Run: headless pygame with SDL's dummy video driver; simulated clock (each Clock.tick advances the game by its frame time, no real sleeping); random seed 0; keys injected as events and as key.get_pressed() state; no mouse input.
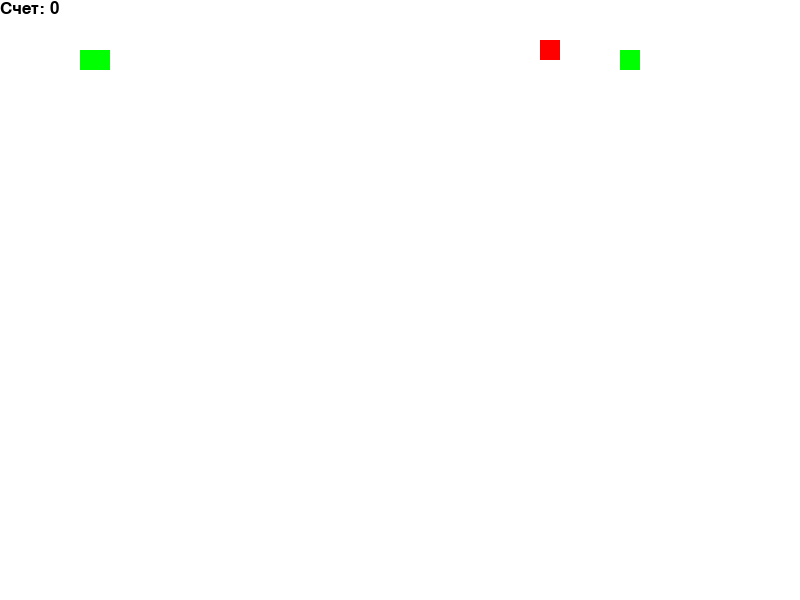
Frame 1 of 4 · flips 1–60 · no input
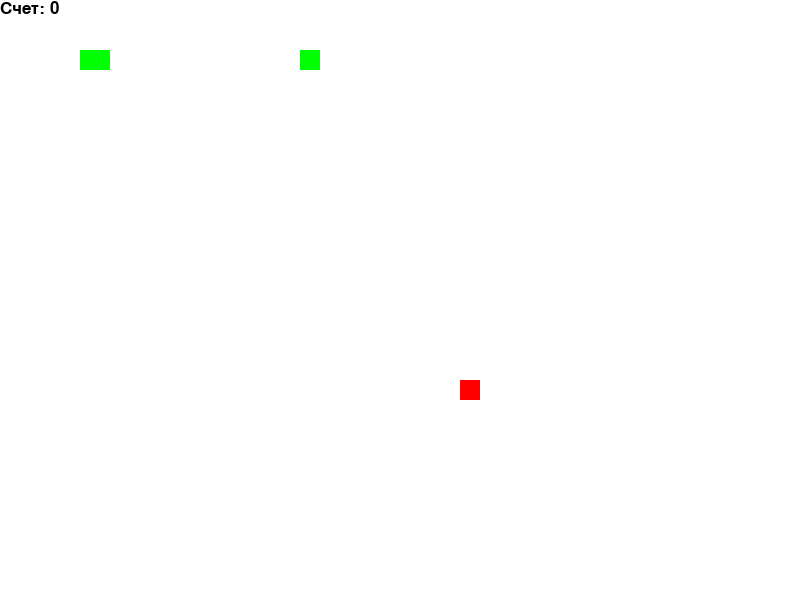
Frame 2 of 4 · flips 61–180 · tapped SPACE, RETURN · held RIGHT (→), D
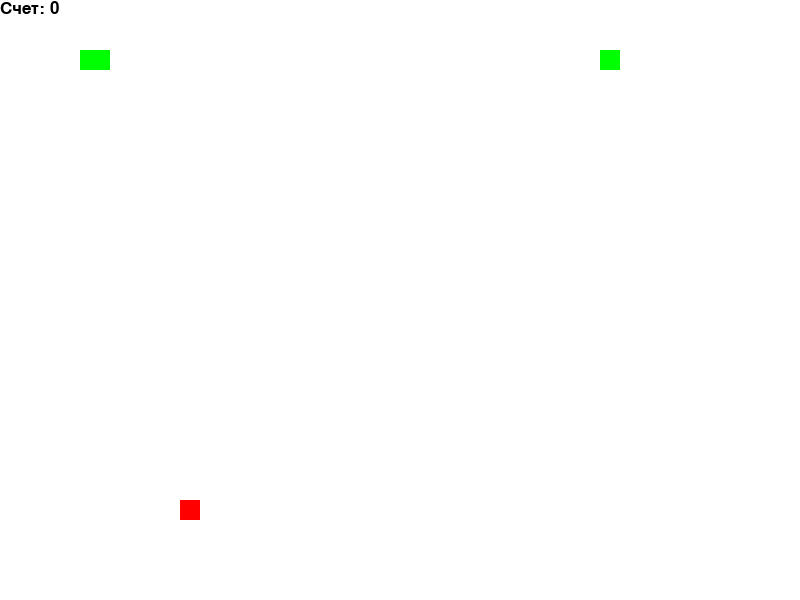
Frame 3 of 4 · flips 181–300 · held DOWN (↓), S
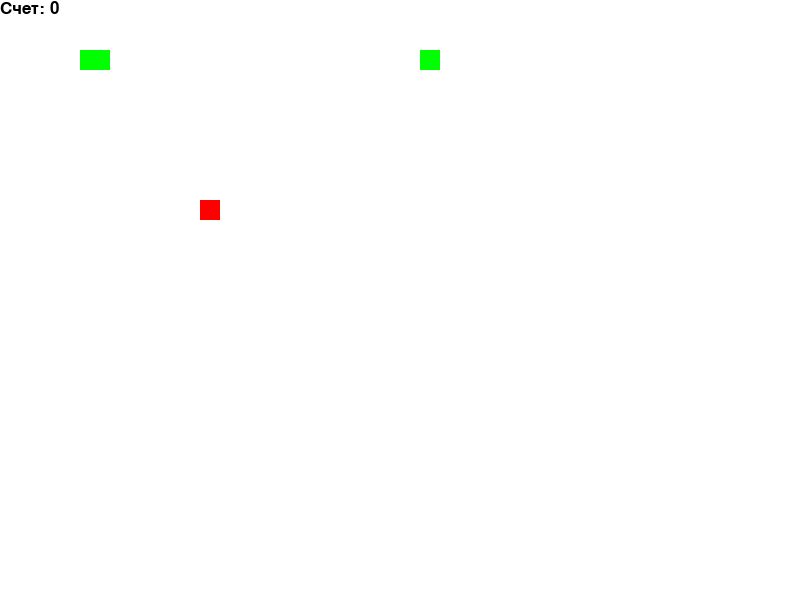
Frame 4 of 4 · flips 301–420 · held LEFT (←), A, UP (↑), W

The pygame program that drew these frames:

import pygame
import random

# Инициализация Pygame
pygame.init()

# Определение размеров экрана
SCREEN_WIDTH = 800
SCREEN_HEIGHT = 600

# Определение цветов
WHITE = (255, 255, 255)
GREEN = (0, 255, 0)
RED = (255, 0, 0)

# Определение размеров блока змейки и еды
BLOCK_SIZE = 20

# Создание окна
screen = pygame.display.set_mode((SCREEN_WIDTH, SCREEN_HEIGHT))
pygame.display.set_caption("Змейка")

# Функция отрисовки змейки и еды
def draw_block(color, x, y):
    pygame.draw.rect(screen, color, (x, y, BLOCK_SIZE, BLOCK_SIZE))

# Основная функция игры
def game():
    # Начальные координаты змейки
    snake = [[100, 50], [90, 50], [80, 50]]
    # Начальное направление движения
    direction = "RIGHT"
    # Координаты еды
    food_pos = [random.randrange(1, (SCREEN_WIDTH//BLOCK_SIZE)) * BLOCK_SIZE,
                random.randrange(1, (SCREEN_HEIGHT//BLOCK_SIZE)) * BLOCK_SIZE]
    # Счет
    score = 0

    # Основной цикл игры
    while True:
        for event in pygame.event.get():
            if event.type == pygame.QUIT:
                pygame.quit()
                quit()
            elif event.type == pygame.KEYDOWN:
                if event.key == pygame.K_LEFT:
                    direction = "LEFT"
                elif event.key == pygame.K_RIGHT:
                    direction = "RIGHT"
                elif event.key == pygame.K_UP:
                    direction = "UP"
                elif event.key == pygame.K_DOWN:
                    direction = "DOWN"

        # Изменение координат змейки в зависимости от направления
        if direction == "RIGHT":
            snake[0][0] += BLOCK_SIZE
        elif direction == "LEFT":
            snake[0][0] -= BLOCK_SIZE
        elif direction == "UP":
            snake[0][1] -= BLOCK_SIZE
        elif direction == "DOWN":
            snake[0][1] += BLOCK_SIZE

        # Проверка на столкновение с краями экрана
        if (snake[0][0] >= SCREEN_WIDTH or snake[0][0] < 0 or
                snake[0][1] >= SCREEN_HEIGHT or snake[0][1] < 0):
            game()

        # Проверка на столкновение с собой
        for block in snake[1:]:
            if snake[0][0] == block[0] and snake[0][1] == block[1]:
                game()

        # Проверка на поедание еды
        if snake[0][0] == food_pos[0] and snake[0][1] == food_pos[1]:
            snake.append([food_pos[0], food_pos[1]])
            food_pos = [random.randrange(1, (SCREEN_WIDTH//BLOCK_SIZE)) * BLOCK_SIZE,
                        random.randrange(1, (SCREEN_HEIGHT//BLOCK_SIZE)) * BLOCK_SIZE]
            score += 1

        screen.fill(WHITE)

        # Отрисовка змейки
        for segment in snake:
            draw_block(GREEN, segment[0], segment[1])

        # Отрисовка еды
        draw_block(RED, food_pos[0], food_pos[1])

        # Отображение счета
        font = pygame.font.SysFont(None, 25)
        text = font.render("Счет: " + str(score), True, "BLACK")
        screen.blit(text, [0, 0])

        # Обновление экрана
        pygame.display.update()

        # Установка скорости игры
        pygame.time.Clock().tick(10)

# Запуск игры
game()
